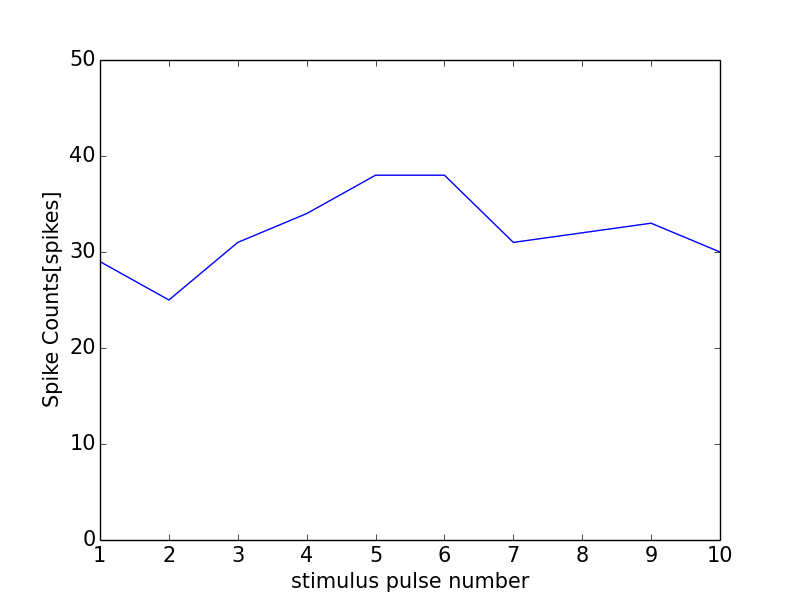

The file beside this chart, header and first rows:
0, 0.0
0, 0
1, 29
2, 25
3, 31
4, 34
5, 38
6, 38
7, 31
8, 32
9, 33
10, 30
11, 0
